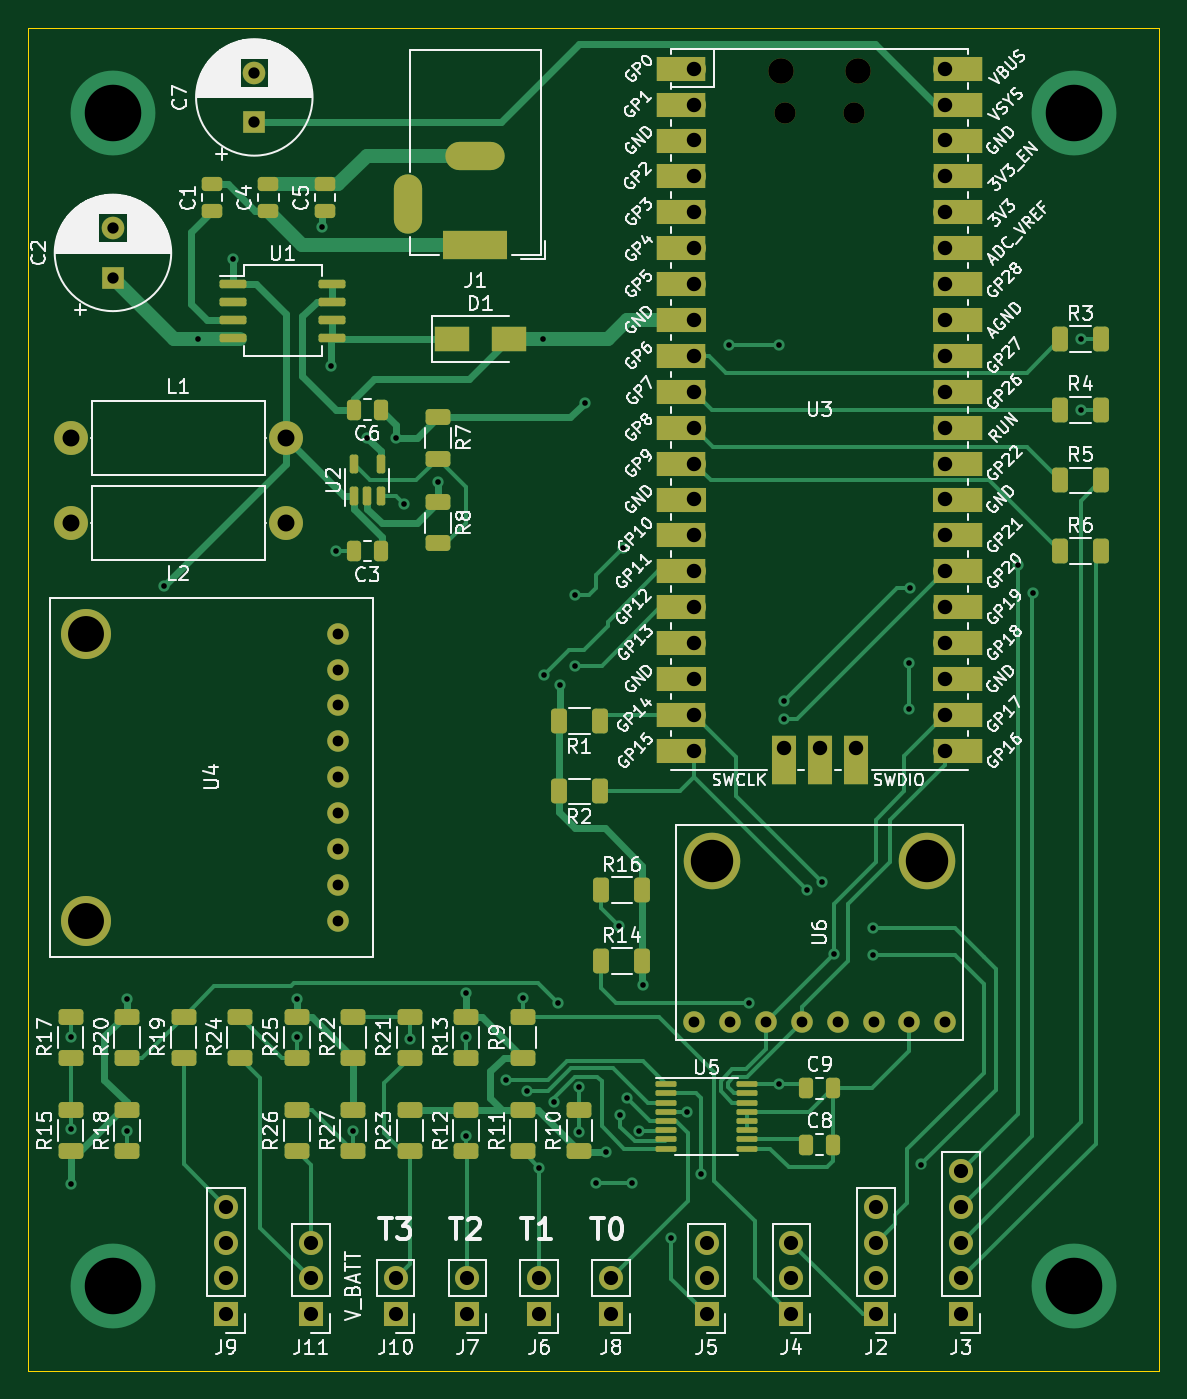
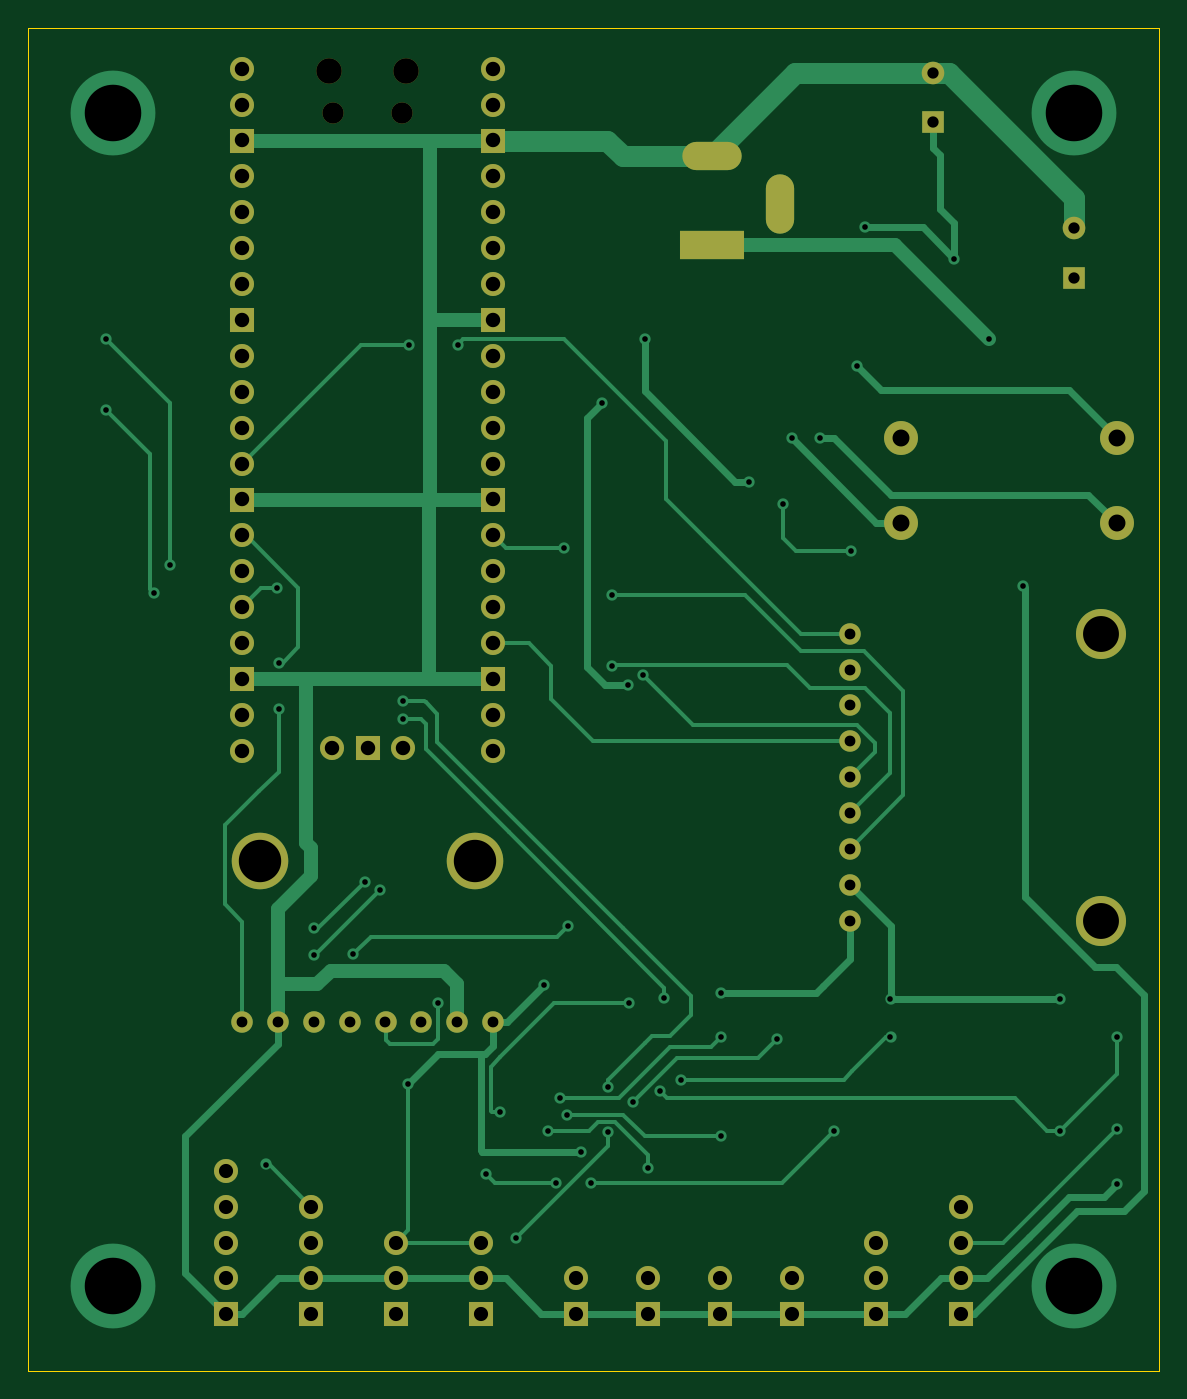
Circuit board: 11 layer files. Board 80.0 x 95.0 mm.
- bottom_copper: RICM Greenpower Telemetry Module-B_Cu.gbr (23823 bytes)
- bottom_mask: RICM Greenpower Telemetry Module-B_Mask.gbr (4050 bytes)
- paste: RICM Greenpower Telemetry Module-B_Paste.gbr (479 bytes)
- bottom_silk: RICM Greenpower Telemetry Module-B_Silkscreen.gbr (480 bytes)
- outline: RICM Greenpower Telemetry Module-Edge_Cuts.gbr (705 bytes)
- top_copper: RICM Greenpower Telemetry Module-F_Cu.gbr (36811 bytes)
- top_mask: RICM Greenpower Telemetry Module-F_Mask.gbr (10186 bytes)
- paste: RICM Greenpower Telemetry Module-F_Paste.gbr (5257 bytes)
- top_silk: RICM Greenpower Telemetry Module-F_Silkscreen.gbr (114692 bytes)
- drill: RICM Greenpower Telemetry Module-NPTH.drl (466 bytes)
- drill: RICM Greenpower Telemetry Module-PTH.drl (3707 bytes)

=== bottom_copper: RICM Greenpower Telemetry Module-B_Cu.gbr (23823 bytes, source omitted) ===
=== bottom_mask: RICM Greenpower Telemetry Module-B_Mask.gbr ===
%TF.GenerationSoftware,KiCad,Pcbnew,(6.0.5)*%
%TF.CreationDate,2022-08-14T01:36:17-04:00*%
%TF.ProjectId,RICM Greenpower Telemetry Module,5249434d-2047-4726-9565-6e706f776572,rev?*%
%TF.SameCoordinates,Original*%
%TF.FileFunction,Soldermask,Bot*%
%TF.FilePolarity,Negative*%
%FSLAX46Y46*%
G04 Gerber Fmt 4.6, Leading zero omitted, Abs format (unit mm)*
G04 Created by KiCad (PCBNEW (6.0.5)) date 2022-08-14 01:36:17*
%MOMM*%
%LPD*%
G01*
G04 APERTURE LIST*
%ADD10R,1.700000X1.700000*%
%ADD11O,1.700000X1.700000*%
%ADD12O,1.800000X1.800000*%
%ADD13O,1.500000X1.500000*%
%ADD14C,2.400000*%
%ADD15O,2.400000X2.400000*%
%ADD16R,1.600000X1.600000*%
%ADD17C,1.600000*%
%ADD18R,4.600000X2.000000*%
%ADD19O,4.200000X2.000000*%
%ADD20O,2.000000X4.200000*%
%ADD21C,4.000000*%
%ADD22C,1.524000*%
%ADD23C,3.540000*%
G04 APERTURE END LIST*
D10*
%TO.C,J10*%
X38000000Y-103000000D03*
D11*
X38000000Y-100460000D03*
%TD*%
D10*
%TO.C,J5*%
X60000000Y-103000000D03*
D11*
X60000000Y-100460000D03*
X60000000Y-97920000D03*
%TD*%
%TO.C,U3*%
X70540000Y-62900000D03*
D10*
X68000000Y-62900000D03*
D11*
X65460000Y-62900000D03*
X76890000Y-14870000D03*
X76890000Y-17410000D03*
D10*
X76890000Y-19950000D03*
D11*
X76890000Y-22490000D03*
X76890000Y-25030000D03*
X76890000Y-27570000D03*
X76890000Y-30110000D03*
D10*
X76890000Y-32650000D03*
D11*
X76890000Y-35190000D03*
X76890000Y-37730000D03*
X76890000Y-40270000D03*
X76890000Y-42810000D03*
D10*
X76890000Y-45350000D03*
D11*
X76890000Y-47890000D03*
X76890000Y-50430000D03*
X76890000Y-52970000D03*
X76890000Y-55510000D03*
D10*
X76890000Y-58050000D03*
D11*
X76890000Y-60590000D03*
X76890000Y-63130000D03*
X59110000Y-63130000D03*
X59110000Y-60590000D03*
D10*
X59110000Y-58050000D03*
D11*
X59110000Y-55510000D03*
X59110000Y-52970000D03*
X59110000Y-50430000D03*
X59110000Y-47890000D03*
D10*
X59110000Y-45350000D03*
D11*
X59110000Y-42810000D03*
X59110000Y-40270000D03*
X59110000Y-37730000D03*
X59110000Y-35190000D03*
D10*
X59110000Y-32650000D03*
D11*
X59110000Y-30110000D03*
X59110000Y-27570000D03*
X59110000Y-25030000D03*
X59110000Y-22490000D03*
D10*
X59110000Y-19950000D03*
D11*
X59110000Y-17410000D03*
X59110000Y-14870000D03*
D12*
X65275000Y-15000000D03*
X70725000Y-15000000D03*
D13*
X65575000Y-18030000D03*
X70425000Y-18030000D03*
%TD*%
D14*
%TO.C,L1*%
X15000000Y-41000000D03*
D15*
X30240000Y-41000000D03*
%TD*%
D10*
%TO.C,J9*%
X26000000Y-103000000D03*
D11*
X26000000Y-100460000D03*
X26000000Y-97920000D03*
X26000000Y-95380000D03*
%TD*%
D14*
%TO.C,L2*%
X15000000Y-47000000D03*
D15*
X30240000Y-47000000D03*
%TD*%
D10*
%TO.C,J4*%
X66000000Y-103000000D03*
D11*
X66000000Y-100460000D03*
X66000000Y-97920000D03*
%TD*%
D10*
%TO.C,J8*%
X53240000Y-103000000D03*
D11*
X53240000Y-100460000D03*
%TD*%
D10*
%TO.C,J3*%
X78000000Y-103000000D03*
D11*
X78000000Y-100460000D03*
X78000000Y-97920000D03*
X78000000Y-95380000D03*
X78000000Y-92840000D03*
%TD*%
D16*
%TO.C,C2*%
X18000000Y-29652651D03*
D17*
X18000000Y-26152651D03*
%TD*%
D10*
%TO.C,J6*%
X48160000Y-103000000D03*
D11*
X48160000Y-100460000D03*
%TD*%
D10*
%TO.C,J11*%
X32000000Y-103000000D03*
D11*
X32000000Y-100460000D03*
X32000000Y-97920000D03*
%TD*%
D10*
%TO.C,J2*%
X72000000Y-103000000D03*
D11*
X72000000Y-100460000D03*
X72000000Y-97920000D03*
X72000000Y-95380000D03*
%TD*%
D18*
%TO.C,J1*%
X43650000Y-27350000D03*
D19*
X43650000Y-21050000D03*
D20*
X38850000Y-24450000D03*
%TD*%
D21*
%TO.C,U6*%
X60380000Y-70920000D03*
X75620000Y-70920000D03*
D22*
X59110000Y-82350000D03*
X61650000Y-82350000D03*
X64190000Y-82350000D03*
X66730000Y-82350000D03*
X69270000Y-82350000D03*
X71810000Y-82350000D03*
X74350000Y-82350000D03*
X76890000Y-82350000D03*
%TD*%
D23*
%TO.C,U4*%
X16110000Y-54840000D03*
X16110000Y-75160000D03*
D22*
X33890000Y-75160000D03*
X33890000Y-72620000D03*
X33890000Y-70080000D03*
X33890000Y-67540000D03*
X33890000Y-65000000D03*
X33890000Y-62460000D03*
X33890000Y-59920000D03*
X33890000Y-57380000D03*
X33890000Y-54840000D03*
%TD*%
D10*
%TO.C,J7*%
X43080000Y-103000000D03*
D11*
X43080000Y-100460000D03*
%TD*%
D16*
%TO.C,C7*%
X28000000Y-18652651D03*
D17*
X28000000Y-15152651D03*
%TD*%
M02*

=== paste: RICM Greenpower Telemetry Module-B_Paste.gbr ===
%TF.GenerationSoftware,KiCad,Pcbnew,(6.0.5)*%
%TF.CreationDate,2022-08-14T01:36:17-04:00*%
%TF.ProjectId,RICM Greenpower Telemetry Module,5249434d-2047-4726-9565-6e706f776572,rev?*%
%TF.SameCoordinates,Original*%
%TF.FileFunction,Paste,Bot*%
%TF.FilePolarity,Positive*%
%FSLAX46Y46*%
G04 Gerber Fmt 4.6, Leading zero omitted, Abs format (unit mm)*
G04 Created by KiCad (PCBNEW (6.0.5)) date 2022-08-14 01:36:17*
%MOMM*%
%LPD*%
G01*
G04 APERTURE LIST*
G04 APERTURE END LIST*
M02*

=== bottom_silk: RICM Greenpower Telemetry Module-B_Silkscreen.gbr ===
%TF.GenerationSoftware,KiCad,Pcbnew,(6.0.5)*%
%TF.CreationDate,2022-08-14T01:36:17-04:00*%
%TF.ProjectId,RICM Greenpower Telemetry Module,5249434d-2047-4726-9565-6e706f776572,rev?*%
%TF.SameCoordinates,Original*%
%TF.FileFunction,Legend,Bot*%
%TF.FilePolarity,Positive*%
%FSLAX46Y46*%
G04 Gerber Fmt 4.6, Leading zero omitted, Abs format (unit mm)*
G04 Created by KiCad (PCBNEW (6.0.5)) date 2022-08-14 01:36:17*
%MOMM*%
%LPD*%
G01*
G04 APERTURE LIST*
G04 APERTURE END LIST*
M02*

=== outline: RICM Greenpower Telemetry Module-Edge_Cuts.gbr ===
%TF.GenerationSoftware,KiCad,Pcbnew,(6.0.5)*%
%TF.CreationDate,2022-08-14T01:36:17-04:00*%
%TF.ProjectId,RICM Greenpower Telemetry Module,5249434d-2047-4726-9565-6e706f776572,rev?*%
%TF.SameCoordinates,Original*%
%TF.FileFunction,Profile,NP*%
%FSLAX46Y46*%
G04 Gerber Fmt 4.6, Leading zero omitted, Abs format (unit mm)*
G04 Created by KiCad (PCBNEW (6.0.5)) date 2022-08-14 01:36:17*
%MOMM*%
%LPD*%
G01*
G04 APERTURE LIST*
%TA.AperFunction,Profile*%
%ADD10C,0.100000*%
%TD*%
G04 APERTURE END LIST*
D10*
X12000000Y-12000000D02*
X92000000Y-12000000D01*
X92000000Y-12000000D02*
X92000000Y-107000000D01*
X92000000Y-107000000D02*
X12000000Y-107000000D01*
X12000000Y-107000000D02*
X12000000Y-12000000D01*
M02*

=== top_copper: RICM Greenpower Telemetry Module-F_Cu.gbr (36811 bytes, source omitted) ===
=== top_mask: RICM Greenpower Telemetry Module-F_Mask.gbr (10186 bytes, source omitted) ===
=== paste: RICM Greenpower Telemetry Module-F_Paste.gbr (5257 bytes, source omitted) ===
=== top_silk: RICM Greenpower Telemetry Module-F_Silkscreen.gbr (114692 bytes, source omitted) ===
=== drill: RICM Greenpower Telemetry Module-NPTH.drl ===
M48
; DRILL file {KiCad (6.0.5)} date Sun Aug 14 01:36:21 2022
; FORMAT={-:-/ absolute / inch / decimal}
; #@! TF.CreationDate,2022-08-14T01:36:21-04:00
; #@! TF.GenerationSoftware,Kicad,Pcbnew,(6.0.5)
; #@! TF.FileFunction,NonPlated,1,2,NPTH
FMAT,2
INCH
; #@! TA.AperFunction,NonPlated,NPTH,ComponentDrill
T1C0.0591
; #@! TA.AperFunction,NonPlated,NPTH,ComponentDrill
T2C0.0709
%
G90
G05
T1
X2.5817Y-0.7098
X2.7726Y-0.7098
T2
X2.5699Y-0.5906
X2.7844Y-0.5906
T0
M30

=== drill: RICM Greenpower Telemetry Module-PTH.drl ===
M48
; DRILL file {KiCad (6.0.5)} date Sun Aug 14 01:36:21 2022
; FORMAT={-:-/ absolute / inch / decimal}
; #@! TF.CreationDate,2022-08-14T01:36:21-04:00
; #@! TF.GenerationSoftware,Kicad,Pcbnew,(6.0.5)
; #@! TF.FileFunction,Plated,1,2,PTH
FMAT,2
INCH
; #@! TA.AperFunction,Plated,PTH,ViaDrill
T1C0.0157
; #@! TA.AperFunction,Plated,PTH,ComponentDrill
T2C0.0300
; #@! TA.AperFunction,Plated,PTH,ComponentDrill
T3C0.0315
; #@! TA.AperFunction,Plated,PTH,ComponentDrill
T4C0.0394
; #@! TA.AperFunction,Plated,PTH,ComponentDrill
T5C0.0402
; #@! TA.AperFunction,Plated,PTH,ComponentDrill
T6C0.0472
; #@! TA.AperFunction,Plated,PTH,ComponentDrill
T7C0.1000
; #@! TA.AperFunction,Plated,PTH,ComponentDrill
T8C0.1181
; #@! TA.AperFunction,Plated,PTH,ViaDrill
T9C0.1575
%
G90
G05
T1
X0.5906Y-3.2835
X0.5906Y-3.5394
X0.5906Y-3.6929
X0.748Y-3.1772
X0.748Y-3.5433
X0.8504Y-2.0276
X0.9449Y-1.3386
X1.0433Y-1.1142
X1.2205Y-3.1772
X1.2205Y-3.2835
X1.2913Y-1.0276
X1.315Y-1.4134
X1.3307Y-1.9291
X1.378Y-3.5433
X1.4173Y-1.6142
X1.4961Y-1.6142
X1.5197Y-1.7992
X1.5354Y-3.2874
X1.6142Y-1.7362
X1.6929Y-3.1614
X1.6929Y-3.2835
X1.6929Y-3.5591
X1.8031Y-3.4016
X1.8504Y-3.1732
X1.8622Y-3.4331
X1.8961Y-3.6466
X1.9055Y-1.3386
X1.9094Y-2.2756
X1.937Y-3.4646
X1.9488Y-3.189
X1.9528Y-2.3031
X1.9961Y-2.0512
X1.9961Y-2.248
X2.0079Y-3.4213
X2.0079Y-3.5472
X2.0236Y-1.5157
X2.0551Y-3.689
X2.0827Y-3.6024
X2.1181Y-2.9724
X2.122Y-3.5
X2.1299Y-1.9213
X2.1417Y-3.4528
X2.1535Y-3.689
X2.1732Y-3.5433
X2.185Y-3.1378
X2.2638Y-3.8425
X2.3071Y-3.4921
X2.3465Y-3.6654
X2.4252Y-1.3543
X2.4803Y-3.189
X2.563Y-1.3543
X2.564Y-3.4144
X2.5787Y-2.3465
X2.5787Y-2.3976
X2.6417Y-2.874
X2.685Y-2.8504
X2.7165Y-3.0528
X2.8268Y-2.9803
X2.8268Y-3.0551
X2.9252Y-2.2402
X2.9252Y-2.3701
X2.9291Y-2.0315
X2.9606Y-3.6378
X3.2283Y-1.9685
X3.2717Y-2.0472
X3.4055Y-1.3386
X3.4055Y-1.5354
T2
X1.3343Y-2.1591
X1.3343Y-2.2591
X1.3343Y-2.3591
X1.3343Y-2.4591
X1.3343Y-2.5591
X1.3343Y-2.6591
X1.3343Y-2.7591
X1.3343Y-2.8591
X1.3343Y-2.9591
X2.3272Y-3.2421
X2.4272Y-3.2421
X2.5272Y-3.2421
X2.6272Y-3.2421
X2.7272Y-3.2421
X2.8272Y-3.2421
X2.9272Y-3.2421
X3.0272Y-3.2421
T3
X0.7087Y-1.0296
X0.7087Y-1.1674
X1.1024Y-0.5966
X1.1024Y-0.7344
T4
X1.0236Y-3.7551
X1.0236Y-3.8551
X1.0236Y-3.9551
X1.0236Y-4.0551
X1.2598Y-3.8551
X1.2598Y-3.9551
X1.2598Y-4.0551
X1.4961Y-3.9551
X1.4961Y-4.0551
X1.6961Y-3.9551
X1.6961Y-4.0551
X1.8961Y-3.9551
X1.8961Y-4.0551
X2.0961Y-3.9551
X2.0961Y-4.0551
X2.3622Y-3.8551
X2.3622Y-3.9551
X2.3622Y-4.0551
X2.5984Y-3.8551
X2.5984Y-3.9551
X2.5984Y-4.0551
X2.8346Y-3.7551
X2.8346Y-3.8551
X2.8346Y-3.9551
X2.8346Y-4.0551
X3.0709Y-3.6551
X3.0709Y-3.7551
X3.0709Y-3.8551
X3.0709Y-3.9551
X3.0709Y-4.0551
T5
X2.3272Y-0.5854
X2.3272Y-0.6854
X2.3272Y-0.7854
X2.3272Y-0.8854
X2.3272Y-0.9854
X2.3272Y-1.0854
X2.3272Y-1.1854
X2.3272Y-1.2854
X2.3272Y-1.3854
X2.3272Y-1.4854
X2.3272Y-1.5854
X2.3272Y-1.6854
X2.3272Y-1.7854
X2.3272Y-1.8854
X2.3272Y-1.9854
X2.3272Y-2.0854
X2.3272Y-2.1854
X2.3272Y-2.2854
X2.3272Y-2.3854
X2.3272Y-2.4854
X2.5772Y-2.4764
X2.6772Y-2.4764
X2.7772Y-2.4764
X3.0272Y-0.5854
X3.0272Y-0.6854
X3.0272Y-0.7854
X3.0272Y-0.8854
X3.0272Y-0.9854
X3.0272Y-1.0854
X3.0272Y-1.1854
X3.0272Y-1.2854
X3.0272Y-1.3854
X3.0272Y-1.4854
X3.0272Y-1.5854
X3.0272Y-1.6854
X3.0272Y-1.7854
X3.0272Y-1.8854
X3.0272Y-1.9854
X3.0272Y-2.0854
X3.0272Y-2.1854
X3.0272Y-2.2854
X3.0272Y-2.3854
X3.0272Y-2.4854
T6
X0.5906Y-1.6142
X0.5906Y-1.8504
X1.1906Y-1.6142
X1.1906Y-1.8504
T7
X0.6343Y-2.1591
X0.6343Y-2.9591
T8
X2.3772Y-2.7921
X2.9772Y-2.7921
T9
X0.7087Y-0.7087
X0.7087Y-3.9764
X3.3858Y-0.7087
X3.3858Y-3.9764
T4
G00X1.5295Y-1.0059
M15
G01X1.5295Y-0.9193
M16
G05
G00X1.7618Y-0.8287
M15
G01X1.6752Y-0.8287
M16
G05
G00X1.7697Y-1.0768
M15
G01X1.6673Y-1.0768
M16
G05
T0
M30
